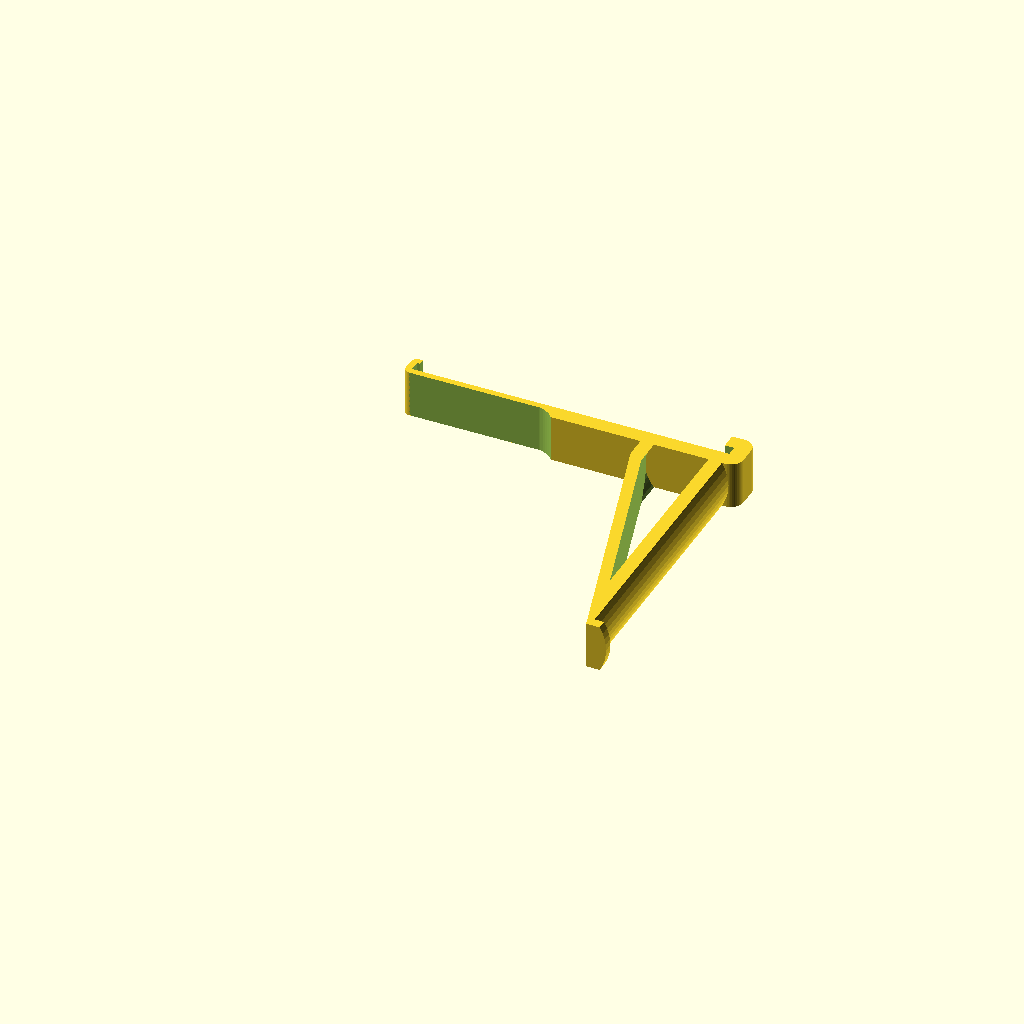
Cell 1 — every parameter at its default value.
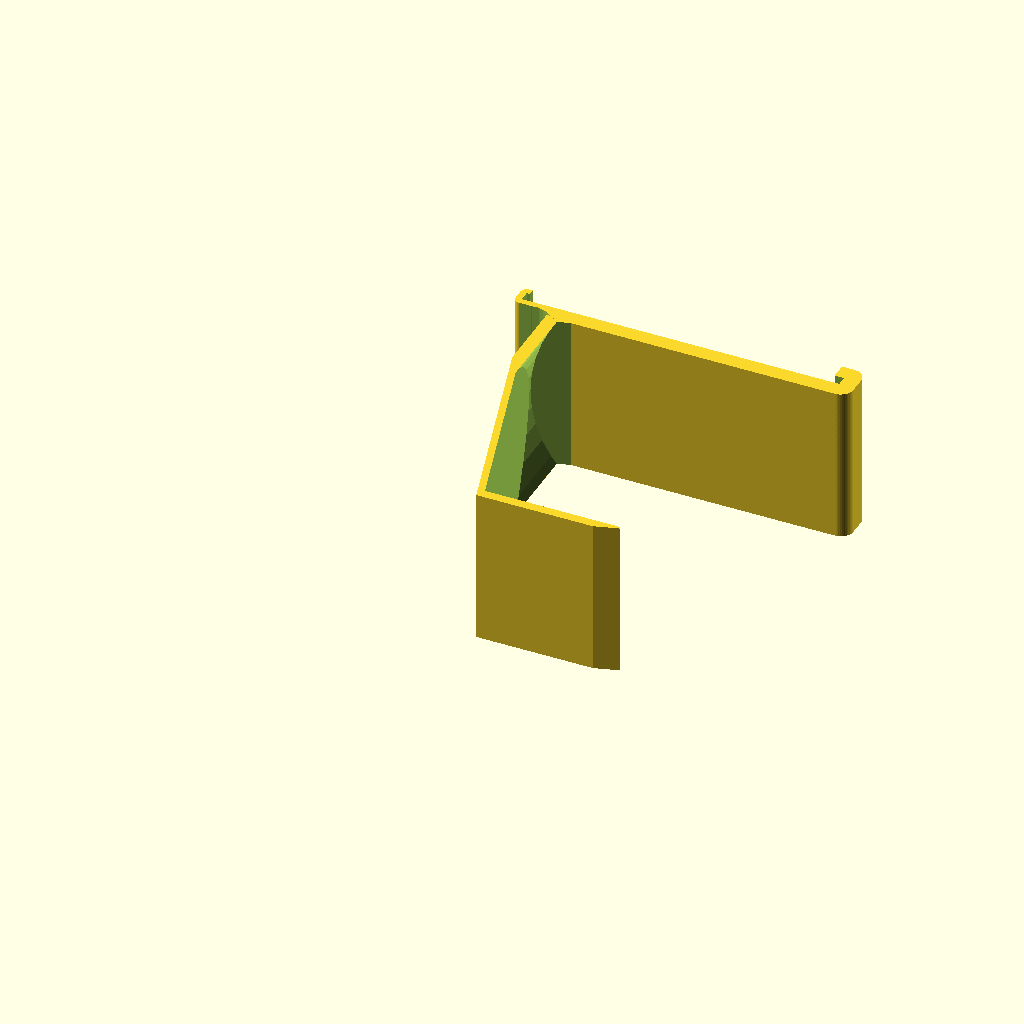
Cell 2 — rollRadius set to 50, the other parameters unchanged.
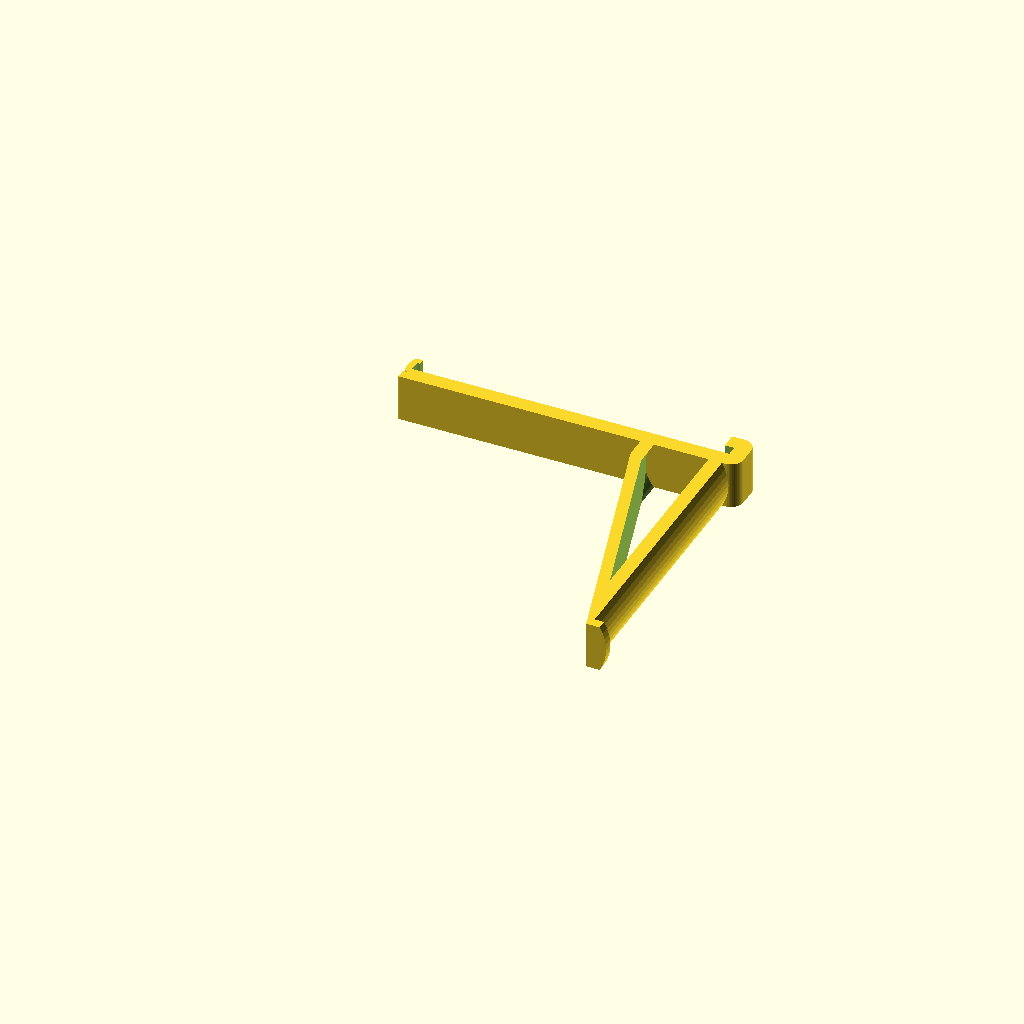
Cell 3: the same model with spoolRadiusMargin = 50.
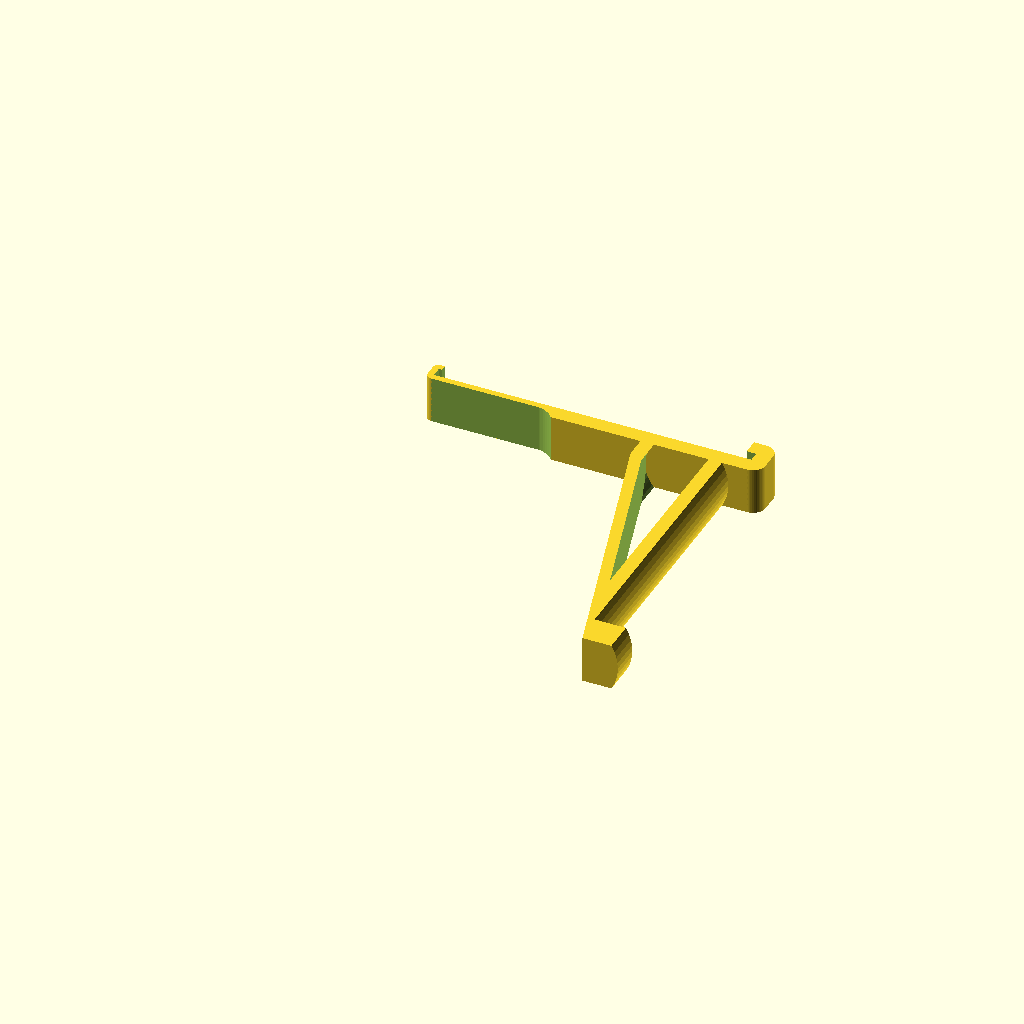
Cell 4 — spoolNotch set to 10, the other parameters unchanged.
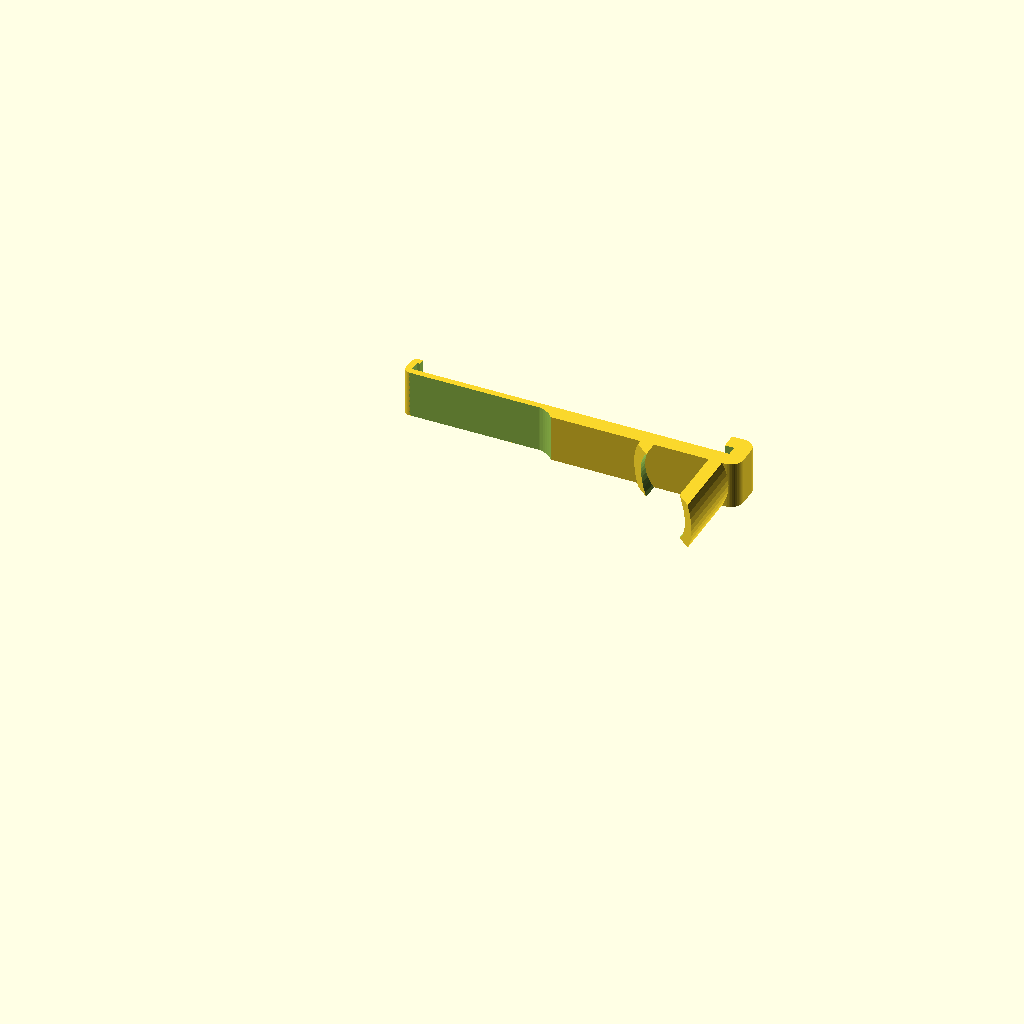
Cell 5: spoolAngle = 50 (everything else at default).
One fixed orthographic camera (rotation 55°, 0°, 25°; colour scheme Cornfield) for every cell.
The OpenSCAD source (macos/system/library/openscad/0592_Fully_printable_spoolholder.scad):
// [FL_INDEX: keywords="openscad, 3d_parametric, Fully_printable_spoolholder, csg_solid" | COT="Parametric OpenSCAD design from 3DCodeverse"]
// Title: Fully printable spoolholder

/* [Main] */
// What's the height of the gantry the holder needs to grip around? (add ~1mm to compensate shrinkage)
gantryHeight = 101.1;

// What's the thickness of the gantry the holder needs to grip aroud?
gantryThickness = 3.3;

// What is the minimum internal radius of the roll of filament?
rollRadius = 15; // [10:50]

// How much bigger spool radius do you also want to accomodate?
spoolRadiusMargin = 20; // [0:50]

// What's the width of the fillament spool?
spoolWidth = 87; //[50:200]

/* [Extra] */
// Height of the notch at the end of the holder
spoolNotch = 3; //[1:10]

// Angle of the bottom arm of the spoolholder (set this so that the end aligns)
spoolAngle = 16.5; //[5:50]

// Thickness of the spoolholder arms
spoolHolderThickness = 3.5;//[1,1.5,2,2.5,3,3.5,4,4.5,5,5.5,6,6.5,7,7.5,8,8.5,9,9.5,10]

// Thickness of the top vertical part of the holder
baseThickness = 5; //[2:10]

// Thickness of the bottom vertical part of the holder
baseThicknessBottom = 2; //[1:10]

// How much should the top wrap around?
baseNotchTop = 3; //[1:10]

// How much should the bottom wrap around? (don't make this to high, otherwise it'll be hard to snap the holder on)
baseNotchBottom = 1; //[1:5]

// How round should the corners be?
cornerRadius = 4; //[0:10]


$fn =50;


module hook() {
	translate([0,0,rollRadius/2])	rotate([90,0,0]) intersection() {
		translate([-rollRadius,-rollRadius/2,0]) rotate([0,spoolAngle,0]) cube([spoolWidth/2,rollRadius, spoolWidth*1.2]);
		union() {
			difference() {
				translate([0,0,-1]) cylinder(spoolWidth+2,rollRadius, rollRadius);
				intersection() {    // make the holder hollow, for less printing
					rotate([0,spoolAngle,0]) translate([-rollRadius+spoolHolderThickness*1.2,-rollRadius/2-1,-10]) 
						cube([spoolWidth/2,rollRadius*2, spoolWidth*1.2]);
					translate([0,0,-2]) cylinder(spoolWidth + 2, rollRadius-spoolHolderThickness, rollRadius-spoolHolderThickness);
				}
			}
			translate([spoolNotch,0,spoolWidth]) cylinder(spoolNotch, rollRadius, rollRadius);
		}
	}
}

module rounding(height, radius = 3) {
	height = height + 0.04;
	translate([0,0,-0.02]) difference() {
		cube([radius+0.02, radius+0.02, height]);
		cylinder(height, radius, radius);
	}
}



module base() {
	cubeX = gantryHeight + baseThickness + baseThicknessBottom;
	cubeY = gantryThickness + baseThickness * 2;
	cubeZ = rollRadius;

	translate([-cubeX+rollRadius+spoolNotch,0,0]) {
		difference() {
			cube([cubeX, cubeY, cubeZ]);
			union() {
				// rounded corners
				translate([cubeX-cornerRadius, cubeY-cornerRadius,0]) rounding(cubeZ, cornerRadius);
				translate([cornerRadius/2, cubeY-cornerRadius/2-baseThickness+baseThicknessBottom, 0]) rotate([0,0,90]) 
					rounding(cubeZ, cornerRadius/2);
				translate([cubeX-cornerRadius, cornerRadius, 0]) rotate([0,0,-90]) rounding(cubeZ, cornerRadius);
				translate([cornerRadius/2, cornerRadius/2+baseThickness-baseThicknessBottom, 0]) rotate([0,0,180]) 
					rounding(cubeZ, cornerRadius/2);

				// space for the gantry
				translate([baseThicknessBottom, baseThickness, -0.1]) cube([gantryHeight, gantryThickness, cubeZ+0.2]);
				translate([baseThicknessBottom+baseNotchBottom, baseThickness+gantryThickness-0.1, -0.1])
					cube([gantryHeight-baseNotchTop-baseNotchBottom, baseThickness+0.2, cubeZ+0.2]);

				// making the bottom part skinnier
				difference() {
					translate([-0.1,-0.1,-0.1]) 
						cube([cubeX-spoolNotch-rollRadius-spoolRadiusMargin*2+0.1, baseThickness-baseThicknessBottom+0.1, cubeZ+0.2]);
					translate([cubeX-spoolNotch-rollRadius-spoolRadiusMargin*2-cornerRadius*2+0.1,
								 baseThickness-baseThicknessBottom-cornerRadius*2+0.1, -0.1]) 
						rounding(cubeZ+0.2, cornerRadius*2);
				}
				translate([-0.1, baseThickness+baseThicknessBottom+gantryThickness,-0.1]) 
					cube([baseThickness+baseNotchBottom+0.2, baseThickness, cubeZ+0.2]);
			}
		}
	}
}

hook();
base();
Customizer parameters (derived from the source; name, type, default, range or options):
gantryHeight: number, default 101.1
gantryThickness: number, default 3.3
rollRadius: number, default 15, range 10 to 50
spoolRadiusMargin: number, default 20, range 0 to 50
spoolWidth: number, default 87, range 50 to 200
spoolNotch: number, default 3, range 1 to 10
spoolAngle: number, default 16.5, range 5 to 50
spoolHolderThickness: number, default 3.5, options 1, 1.5, 2, 2.5, 3, 3.5, 4, 4.5, 5, 5.5, 6, 6.5, 7, 7.5, 8, 8.5, 9, 9.5, 10
baseThickness: number, default 5, range 2 to 10
baseThicknessBottom: number, default 2, range 1 to 10
baseNotchTop: number, default 3, range 1 to 10
baseNotchBottom: number, default 1, range 1 to 5
cornerRadius: number, default 4, range 0 to 10
